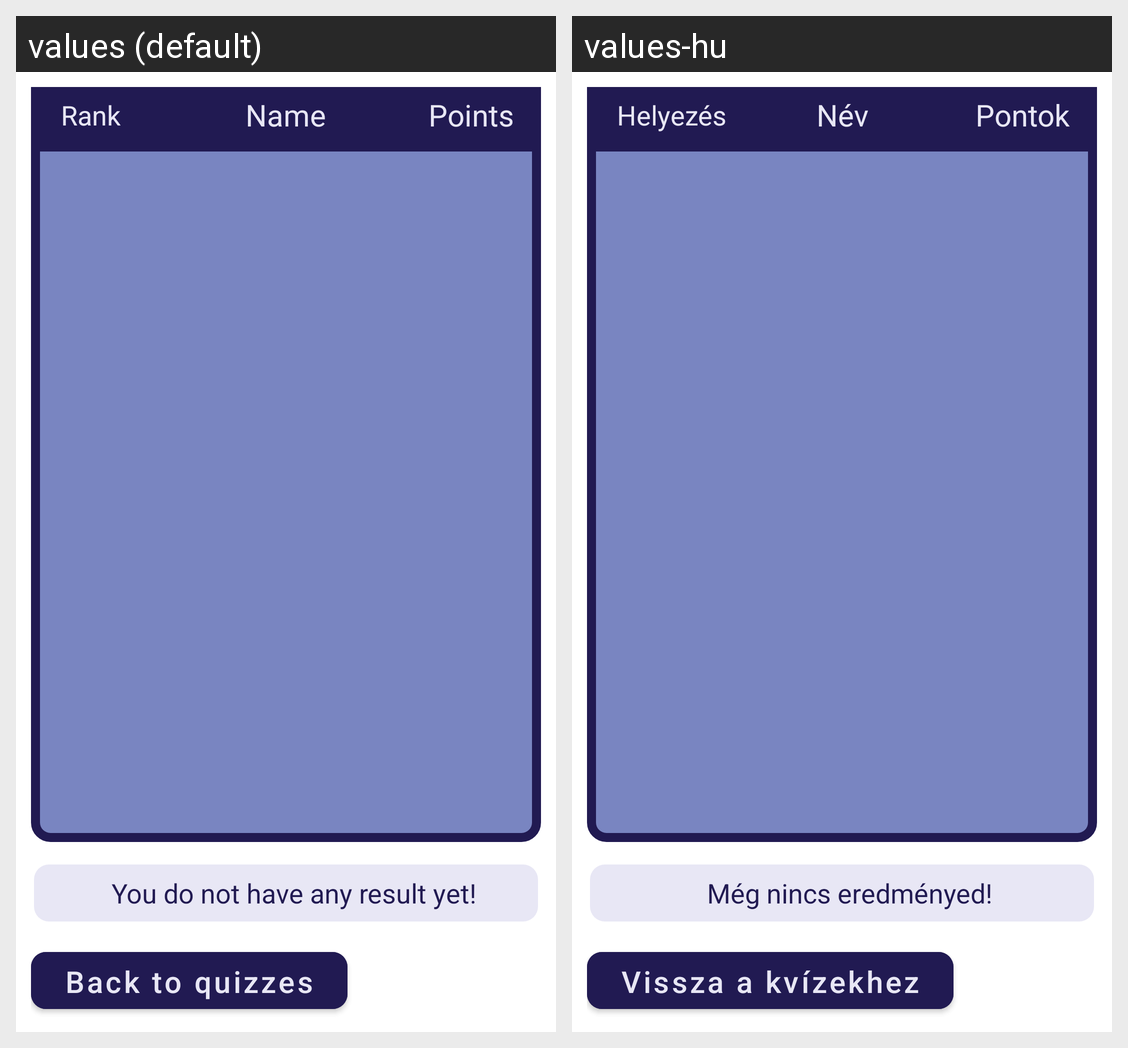

Here is an Android app screen in its default locale and in the app's own translations. Write out the translated-string differences for the strings that appear on this screen.
Android screen res/layout/fragment_leaderboard.xml rendered under 2 locales, left to right: values (default), values-hu. Device: Nexus 5 (rendered at 1080×1920; each locale shown at half size, 540×960, under a caption strip naming it); theme Theme.Quizion.
Strings drawn on this screen, with the default value and each locale's value (text and hints the layout hard-codes, and strings that could not be matched under every locale, appear in the picture but are not listed):

rank
  values: Rank
  values-hu: Helyezés

name
  values: Name
  values-hu: Név

points
  values: Points
  values-hu: Pontok

user_has_no_result
  values: You do not have any result yet!
  values-hu: Még nincs eredményed!

back_to_quizes
  values: Back to quizzes
  values-hu: Vissza a kvízekhez
